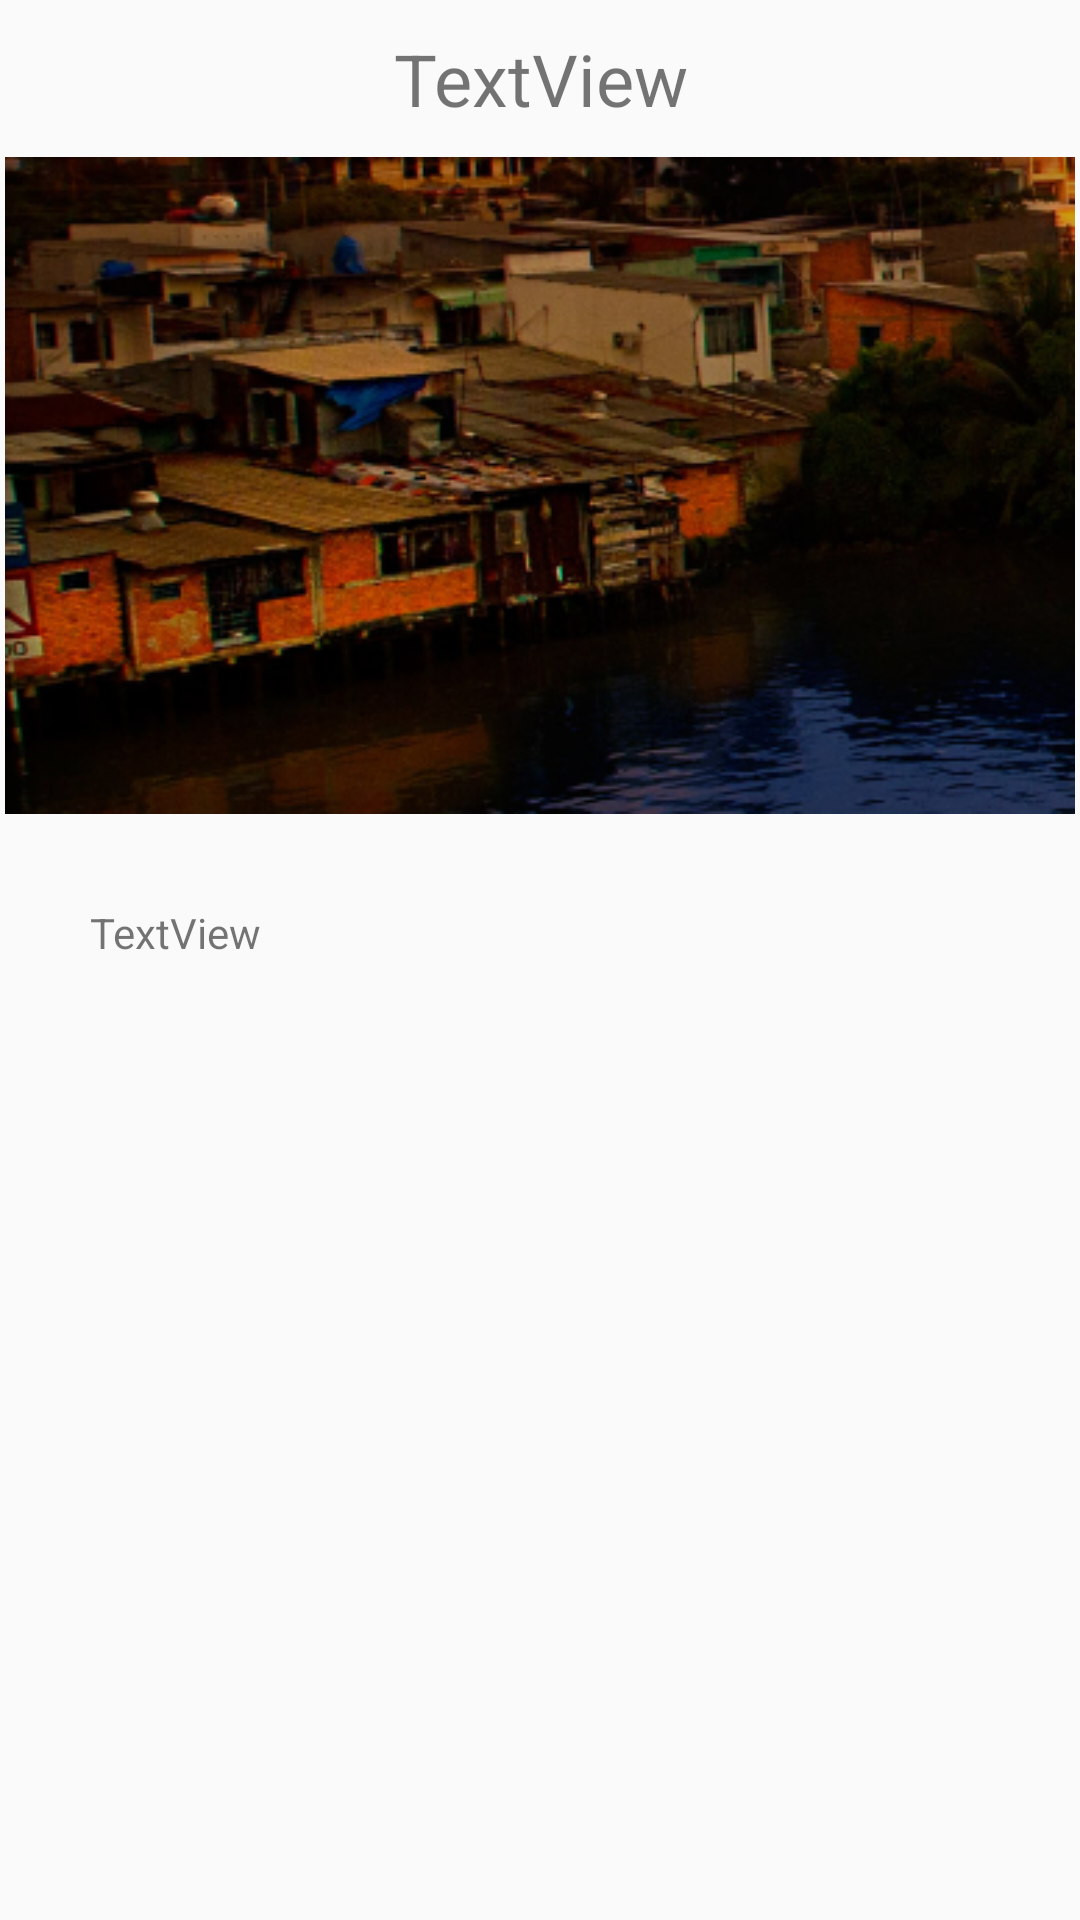

Android layout source for this screen:
<!-- AndroidManifest.xml: application theme Theme.AppCompat.Light.NoActionBar -->
<!-- res/layout/activity_chi_tiet_dia_danh.xml -->
<?xml version="1.0" encoding="utf-8"?>
<LinearLayout xmlns:android="http://schemas.android.com/apk/res/android"
    xmlns:app="http://schemas.android.com/apk/res-auto"
    xmlns:tools="http://schemas.android.com/tools"
    android:layout_width="match_parent"
    android:layout_height="match_parent"
    android:orientation="vertical"
    tools:context="com.example.chinhpc.triphunter.Activity_Layout.trangchinh.ChiTietDiaDanh">

    <TextView
        android:id="@+id/txtTenDiaDanh"
        android:layout_width="match_parent"
        android:layout_height="wrap_content"
        android:gravity="center"
        android:text="TextView"
        android:padding="10dp"
        android:textSize="24sp" />

    <ImageView
        android:id="@+id/imgHinhAnh"
        android:layout_width="match_parent"
        android:layout_height="219dp"
        android:layout_gravity="center"
        app:srcCompat="@drawable/backroundtrip" />

    <ScrollView
        android:layout_width="match_parent"
        android:layout_height="match_parent">
        <TextView
            android:id="@+id/txtchiTiet"
            android:layout_width="match_parent"
            android:layout_height="match_parent"
            android:layout_marginLeft="30dp"
            android:layout_marginRight="30dp"
            android:layout_marginTop="30dp"
            android:text="TextView" />
    </ScrollView>
</LinearLayout>
<!-- resources referenced by this layout -->
<resources>
  <!-- drawable backroundtrip: png bitmap (drawable, 221819 bytes) -->
</resources>
